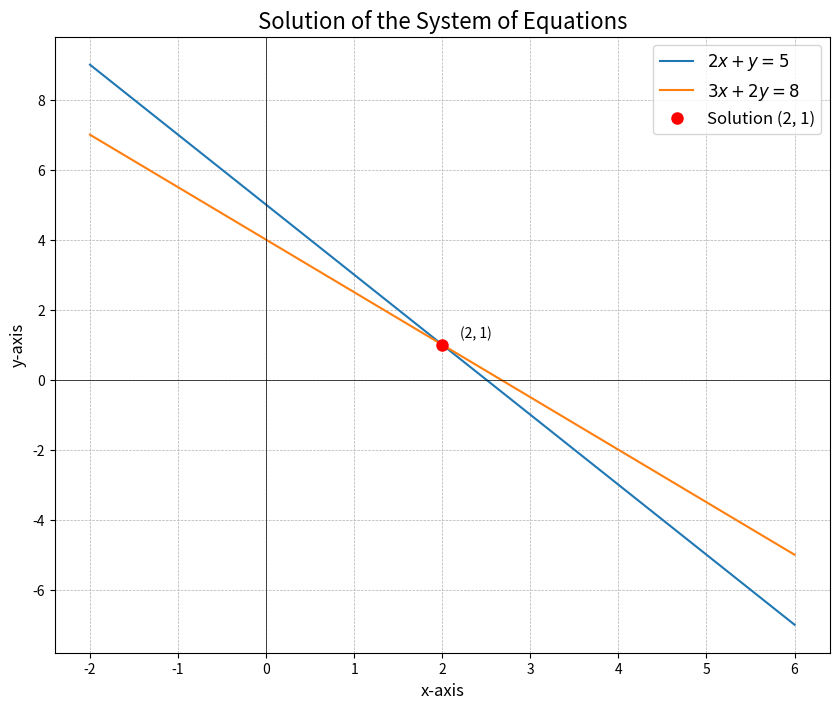

This chart was generated by the following Python code:
import numpy as np
import matplotlib.pyplot as plt

# Create a range of x-values for plotting
x = np.linspace(-2, 6, 400)

# Rearrange the equations to solve for y
# Equation 1: 2x + y = 5  =>  y = 5 - 2x
y1 = 5 - 2 * x

# Equation 2: 3x + 2y = 8  =>  2y = 8 - 3x  =>  y = (8 - 3x) / 2
y2 = (8 - 3 * x) / 2

# --- Create the Plot ---
plt.figure(figsize=(10, 8))

# Plot the two lines
plt.plot(x, y1, label=r'$2x + y = 5$')
plt.plot(x, y2, label=r'$3x + 2y = 8$')

# The solution is the intersection point (2, 1)
solution_x = 2
solution_y = 1

# Plot and annotate the intersection point
plt.plot(solution_x, solution_y, 'ro', markersize=8, label=f'Solution ({solution_x}, {solution_y})')
plt.annotate(f'({solution_x}, {solution_y})', 
             xy=(solution_x, solution_y), 
             xytext=(solution_x + 0.2, solution_y + 0.2))

# --- Formatting the Graph ---
plt.title('Solution of the System of Equations', fontsize=16)
plt.xlabel('x-axis', fontsize=12)
plt.ylabel('y-axis', fontsize=12)
plt.axhline(0, color='black', linewidth=0.5)
plt.axvline(0, color='black', linewidth=0.5)
plt.grid(True, which='both', linestyle='--', linewidth=0.5)
plt.legend(fontsize=12)
plt.show()